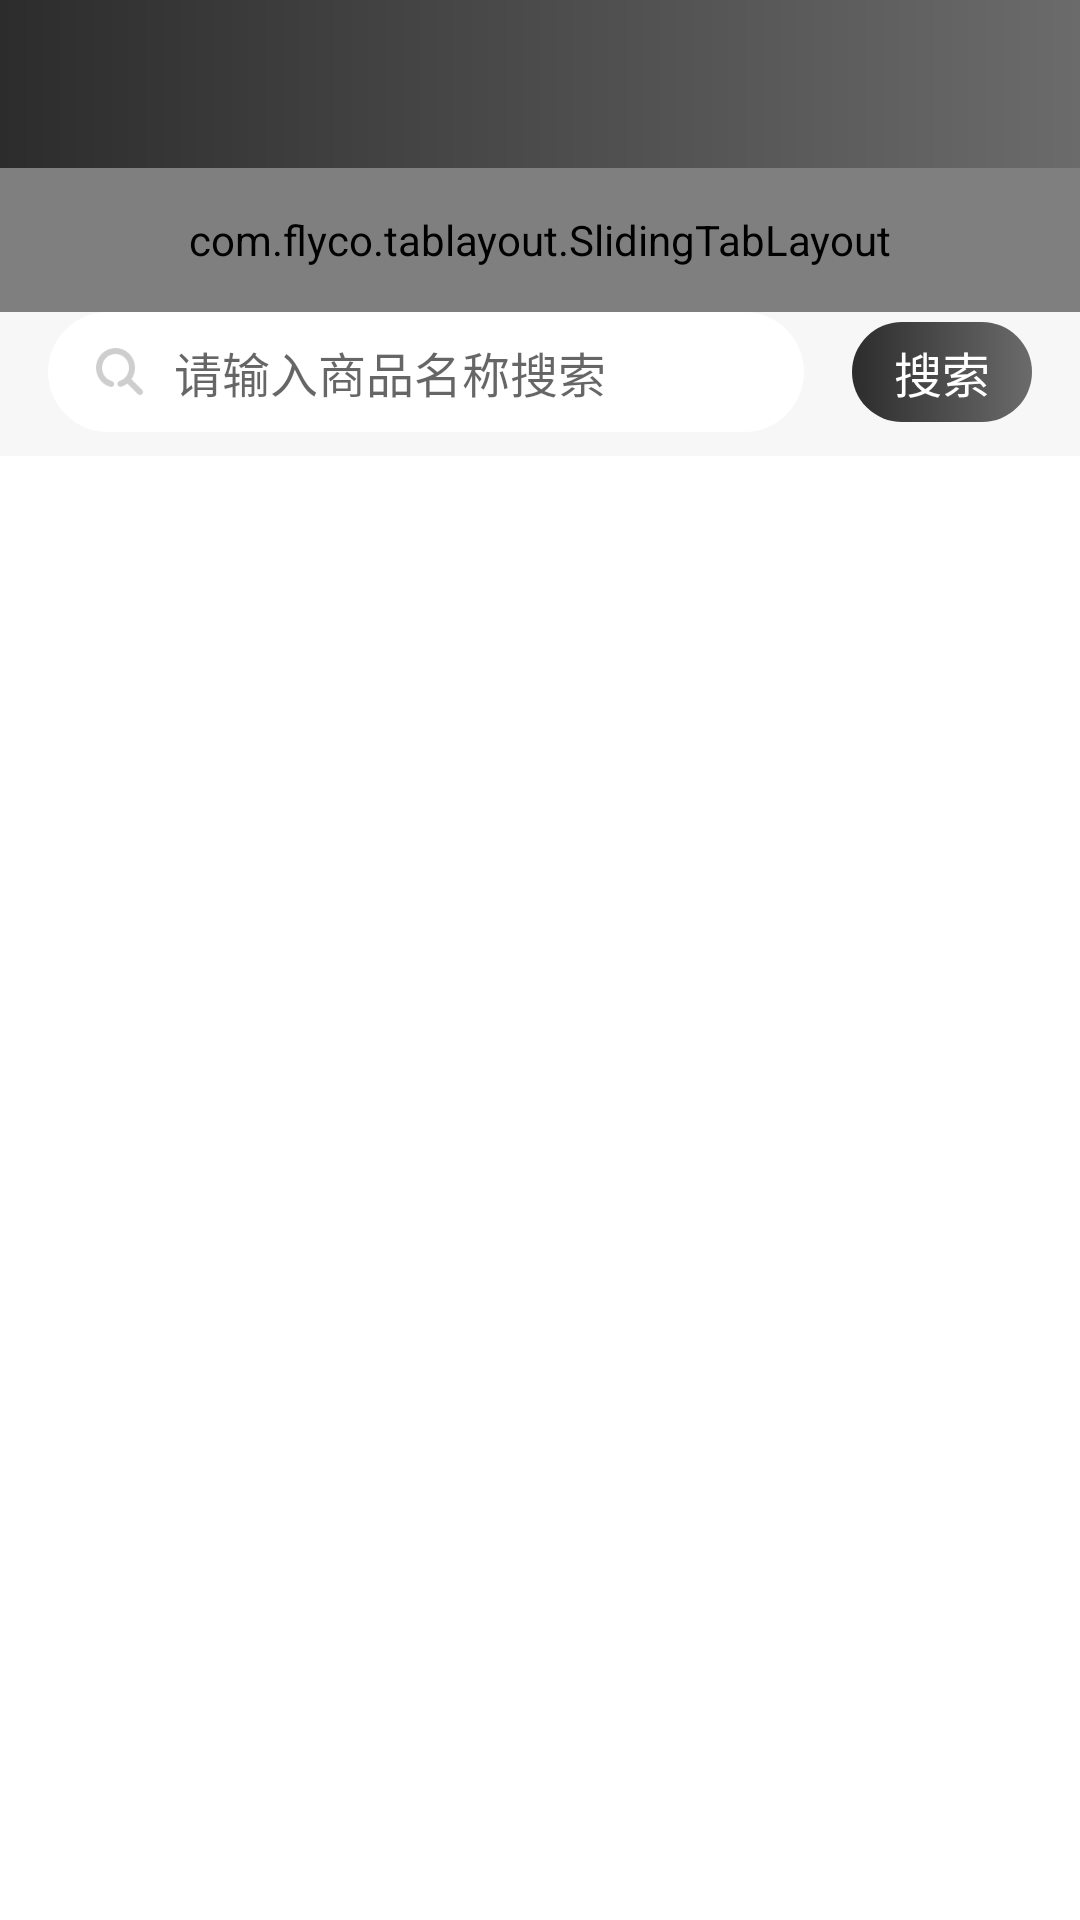

This screen was rendered from an Android layout file. Write that file and the resources it references.
<!-- AndroidManifest.xml: application theme AppTheme.NoActionBar -->
<!-- res/layout/fragment_home.xml -->
<?xml version="1.0" encoding="utf-8"?>
<android.support.constraint.ConstraintLayout xmlns:android="http://schemas.android.com/apk/res/android"
    xmlns:app="http://schemas.android.com/apk/res-auto"
    xmlns:tl="http://schemas.android.com/apk/res-auto"
    android:layout_width="match_parent"
    android:layout_height="match_parent"
    android:background="@color/c_f7">

    <include layout="@layout/toolbar" />

    <com.flyco.tablayout.SlidingTabLayout
        android:id="@+id/stl"
        android:layout_width="match_parent"
        android:layout_height="48dp"
        tl:layout_constraintTop_toBottomOf="@+id/toolbar"
        tl:tl_indicator_color="#000000"
        tl:tl_indicator_height="6dp"
        tl:tl_indicator_margin_bottom="10dp"
        tl:tl_indicator_width="32dp"
        tl:tl_tab_space_equal="true"
        tl:tl_textBold="SELECT"
        tl:tl_textSelectColor="@color/c_2c"
        tl:tl_textUnselectColor="@color/c_6b"
        tl:tl_textsize="16sp" />

    <EditText
        android:id="@+id/et_search"
        android:layout_width="0dp"
        android:layout_height="40dp"
        android:layout_marginStart="16dp"
        android:layout_marginEnd="16dp"
        android:background="@drawable/shape_27_white"
        android:drawableStart="@mipmap/ic_search"
        android:drawablePadding="10dp"
        android:hint="@string/input_search_goods"
        android:maxLines="1"
        android:paddingStart="16dp"
        android:paddingEnd="16dp"
        android:textColor="@color/c_2c"
        android:textSize="16sp"
        app:layout_constraintEnd_toEndOf="parent"
        app:layout_constraintEnd_toStartOf="@+id/tv_search"
        app:layout_constraintStart_toStartOf="parent"
        app:layout_constraintTop_toBottomOf="@+id/stl" />

    <Space
        android:id="@+id/space"
        android:layout_width="wrap_content"
        android:layout_height="8dp"
        app:layout_constraintStart_toStartOf="parent"
        app:layout_constraintTop_toBottomOf="@+id/et_search" />

    <TextView
        android:id="@+id/tv_search"
        android:layout_width="60dp"
        android:layout_height="wrap_content"
        android:layout_marginEnd="16dp"
        android:background="@drawable/shape_27_gradient"
        android:gravity="center"
        android:padding="5dp"
        android:text="@string/search"
        android:textColor="@color/white"
        android:textSize="16sp"
        app:layout_constraintBottom_toBottomOf="@+id/et_search"
        app:layout_constraintEnd_toEndOf="parent"
        app:layout_constraintTop_toTopOf="@+id/et_search" />

    <android.support.v4.view.ViewPager
        android:id="@+id/viewPager"
        android:layout_width="match_parent"
        android:layout_height="0dp"
        android:background="@color/white"
        app:layout_constraintBottom_toBottomOf="parent"
        app:layout_constraintTop_toBottomOf="@+id/space" />

</android.support.constraint.ConstraintLayout>
<!-- res/layout/toolbar.xml (included above) -->
<android.support.v7.widget.Toolbar xmlns:android="http://schemas.android.com/apk/res/android"
    xmlns:app="http://schemas.android.com/apk/res-auto"
    android:id="@+id/toolbar"
    android:layout_width="match_parent"
    android:layout_height="?actionBarSize"
    android:background="@drawable/shape_bar"
    app:contentInsetStart="0dp"
    app:layout_constraintTop_toTopOf="parent"
    app:popupTheme="@style/ThemeOverlay.AppCompat.Light">

    <TextView
        android:id="@+id/title"
        style="@style/Toolbar_TextAppearance_Black"
        android:layout_width="wrap_content"
        android:layout_height="match_parent"
        android:layout_centerInParent="true"
        android:layout_gravity="center"
        android:ellipsize="end"
        android:gravity="center"
        android:maxEms="13"
        android:maxLines="1"
        android:textSize="18sp" />

</android.support.v7.widget.Toolbar>
<!-- resources referenced by this layout -->
<resources>
  <color name="c_2c">#2c2c2c</color>
  <color name="c_6b">#6b6b6b</color>
  <color name="c_f7">#f7f7f7</color>
  <color name="white">#ffffff</color>
  <!-- drawable shape_27_gradient (drawable) -->
  <?xml version="1.0" encoding="utf-8"?>
  <shape xmlns:android="http://schemas.android.com/apk/res/android">
  
      <corners android:radius="27dp" />
      <gradient
          android:endColor="@color/c_6b"
          android:startColor="@color/c_2c" />
  </shape>
  <!-- drawable shape_27_white (drawable) -->
  <?xml version="1.0" encoding="utf-8"?>
  <shape xmlns:android="http://schemas.android.com/apk/res/android">
  
      <solid android:color="@color/white" />
      <corners android:radius="27dp" />
  </shape>
  <!-- drawable shape_bar (drawable) -->
  <?xml version="1.0" encoding="utf-8"?>
  <shape xmlns:android="http://schemas.android.com/apk/res/android"
      android:shape="rectangle">
  
      <gradient
          android:angle="180"
          android:centerX="0.5"
          android:endColor="#2c2c2c"
          android:startColor="#6b6b6b"
          android:type="linear" />
  </shape>
  <!-- mipmap ic_search: png bitmap (mipmap-hdpi, 1088 bytes) -->
  <string name="input_search_goods">请输入商品名称搜索</string>
  <string name="search">搜索</string>
  <style name="Toolbar_TextAppearance_Black">
          <item name="android:textSize">17sp</item>
          <item name="android:textStyle">bold</item>
          <item name="android:textColor">@color/white</item>
      </style>
  <style name="AppTheme.NoActionBar">
          <item name="windowActionBar">false</item>
          <item name="windowNoTitle">true</item>
          <item name="actionMenuTextColor">@color/colorAccent</item>
          <item name="actionMenuTextAppearance">@style/MenuTextStyle</item>
      </style>
  <color name="colorAccent">#35BD99</color>
  <style name="MenuTextStyle">
          <item name="android:textSize">16sp</item>
      </style>
</resources>
